2-way image classification set "spectrogram" from GitHub (guswhd/MemAE); label vocabulary: abnormal, normal.

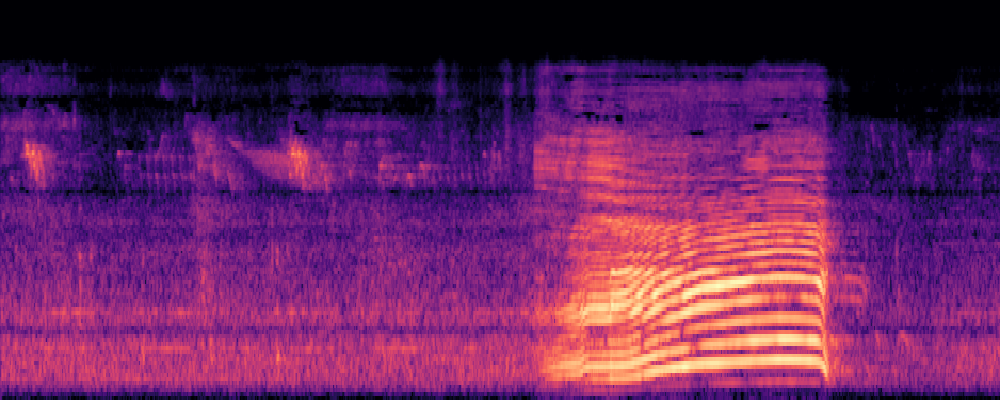
Label: normal

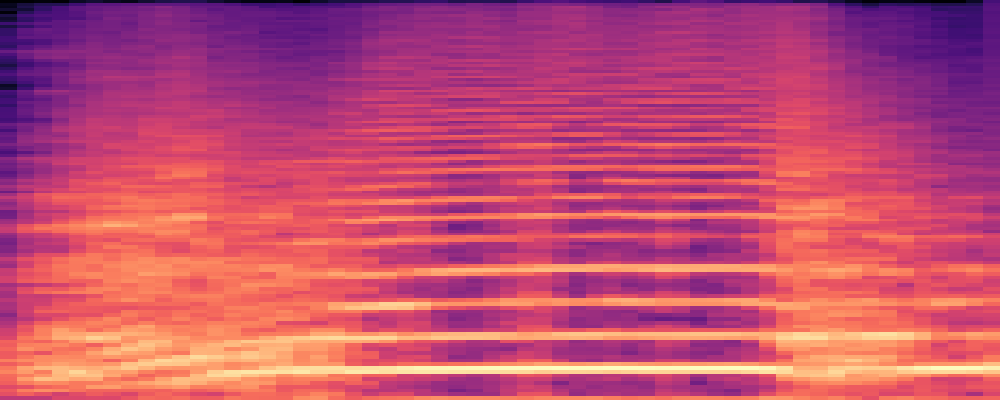
Label: abnormal

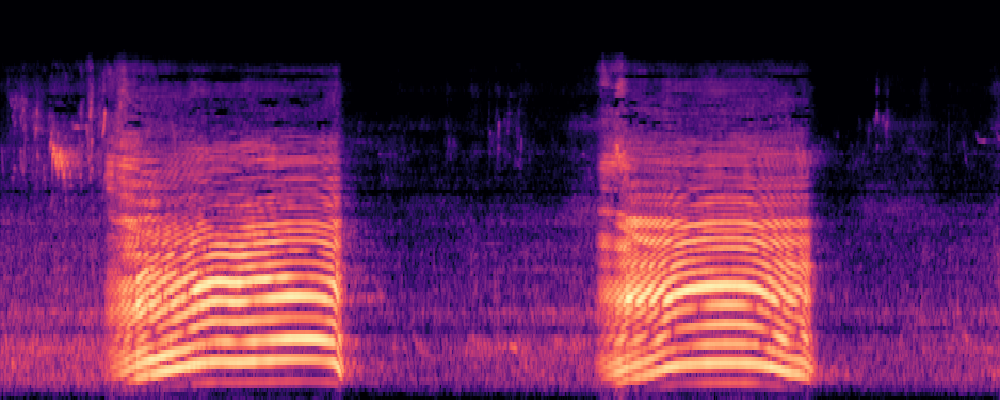
Label: normal

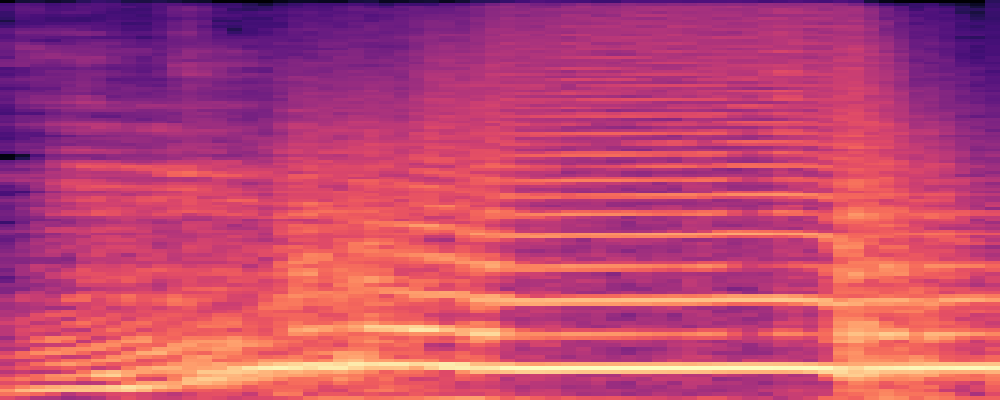
Label: abnormal

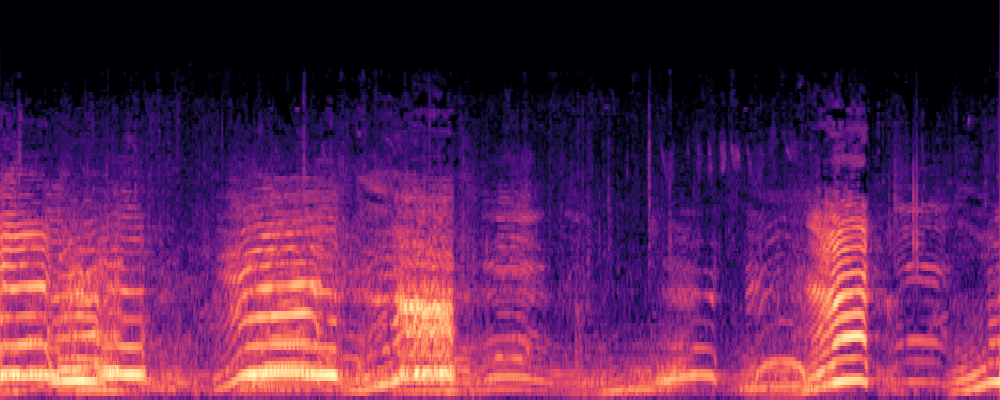
Label: normal

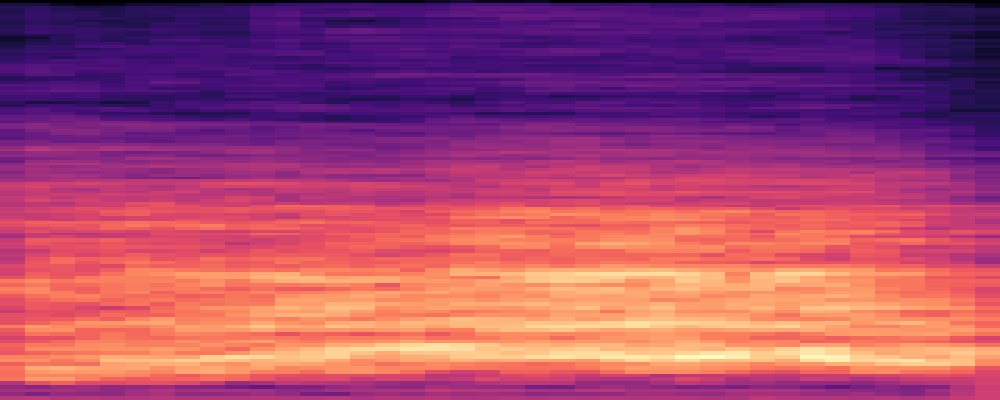
Label: abnormal
